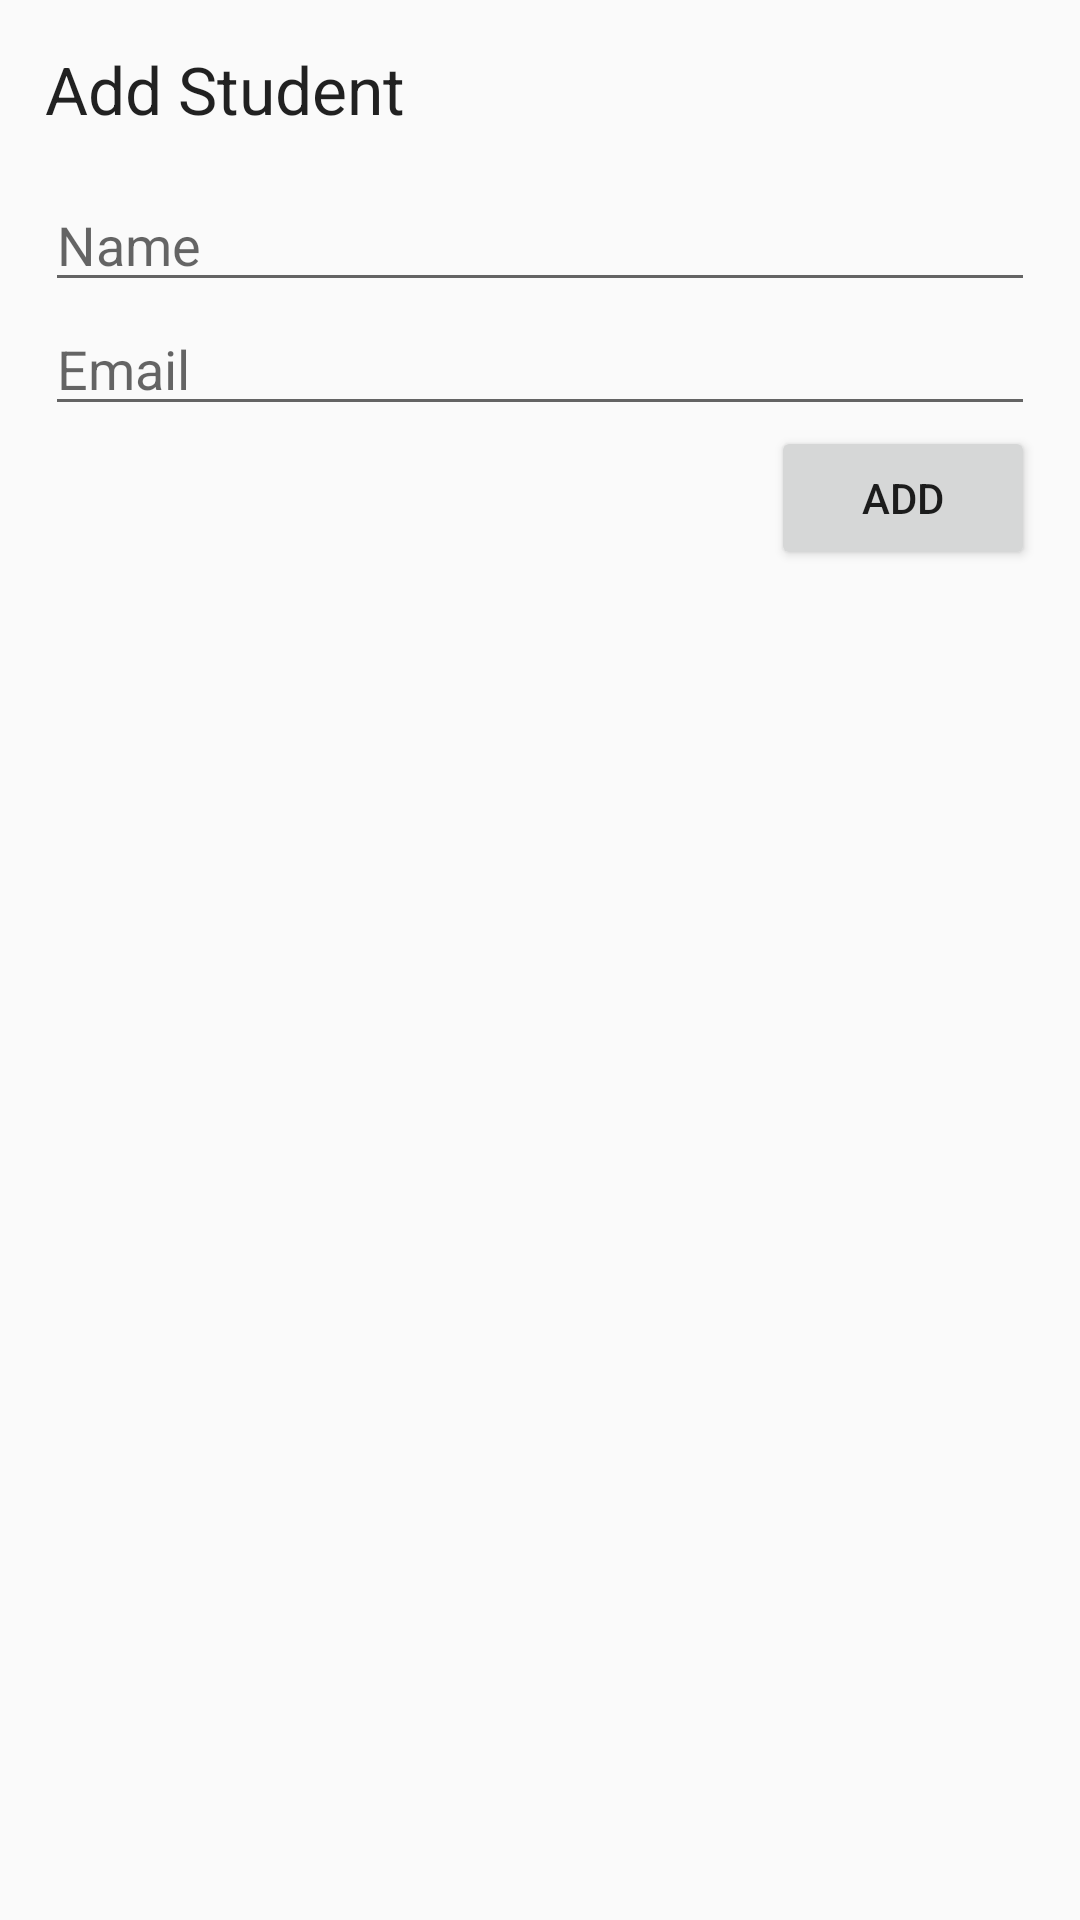

Here is an Android app screen rendered from its layout file. Give the layout XML and the strings, colors and styles it references.
<!-- AndroidManifest.xml: application theme AppTheme -->
<!-- res/layout/student_add_dialog.xml -->
<?xml version="1.0" encoding="utf-8"?>

<RelativeLayout xmlns:android="http://schemas.android.com/apk/res/android"
    android:layout_width="match_parent"
    android:layout_height="wrap_content"
    android:padding="15dp">

    <TextView
        android:id="@+id/tv_add_student"
        android:layout_width="wrap_content"
        android:layout_height="wrap_content"
        android:layout_alignEnd="@+id/et_email"
        android:layout_alignParentLeft="true"
        android:layout_alignParentStart="true"
        android:layout_alignRight="@+id/et_email"
        android:text="@string/add_student"
        android:textAppearance="?android:attr/textAppearanceLarge" />

    <EditText
        android:layout_marginTop="15dp"
        android:id="@+id/et_name"
        android:focusable="true"
        android:layout_width="wrap_content"
        android:layout_height="wrap_content"
        android:layout_alignParentEnd="true"
        android:layout_alignParentLeft="true"
        android:layout_alignParentRight="true"
        android:layout_alignParentStart="true"
        android:layout_below="@+id/tv_add_student"
        android:hint="@string/hint_name" />

    <EditText
        android:id="@+id/et_email"
        android:layout_width="wrap_content"
        android:layout_height="wrap_content"
        android:layout_alignParentEnd="true"
        android:layout_alignParentLeft="true"
        android:layout_alignParentRight="true"
        android:layout_alignParentStart="true"
        android:layout_below="@+id/et_name"
        android:hint="@string/hint_email" />


    <Button
        android:id="@+id/bt_add"
        android:layout_width="wrap_content"
        android:layout_height="wrap_content"
        android:layout_alignParentEnd="true"
        android:layout_alignParentRight="true"
        android:layout_below="@+id/et_email"
        android:text="@string/add" />
</RelativeLayout>
<!-- resources referenced by this layout -->
<resources>
  <string name="add">Add</string>
  <string name="add_student">Add Student</string>
  <string name="hint_email">Email</string>
  <string name="hint_name">Name</string>
  <style name="AppTheme" parent="Theme.AppCompat.Light.DarkActionBar">
          
          <item name="colorPrimary">@color/colorPrimary</item>
          <item name="colorPrimaryDark">@color/colorPrimaryDark</item>
          <item name="colorAccent">@color/colorAccent</item>
      </style>
  <color name="colorPrimary">#00BCD4</color>
  <color name="colorPrimaryDark">#0097A7</color>
  <color name="colorAccent">#FFEB3B</color>
</resources>
